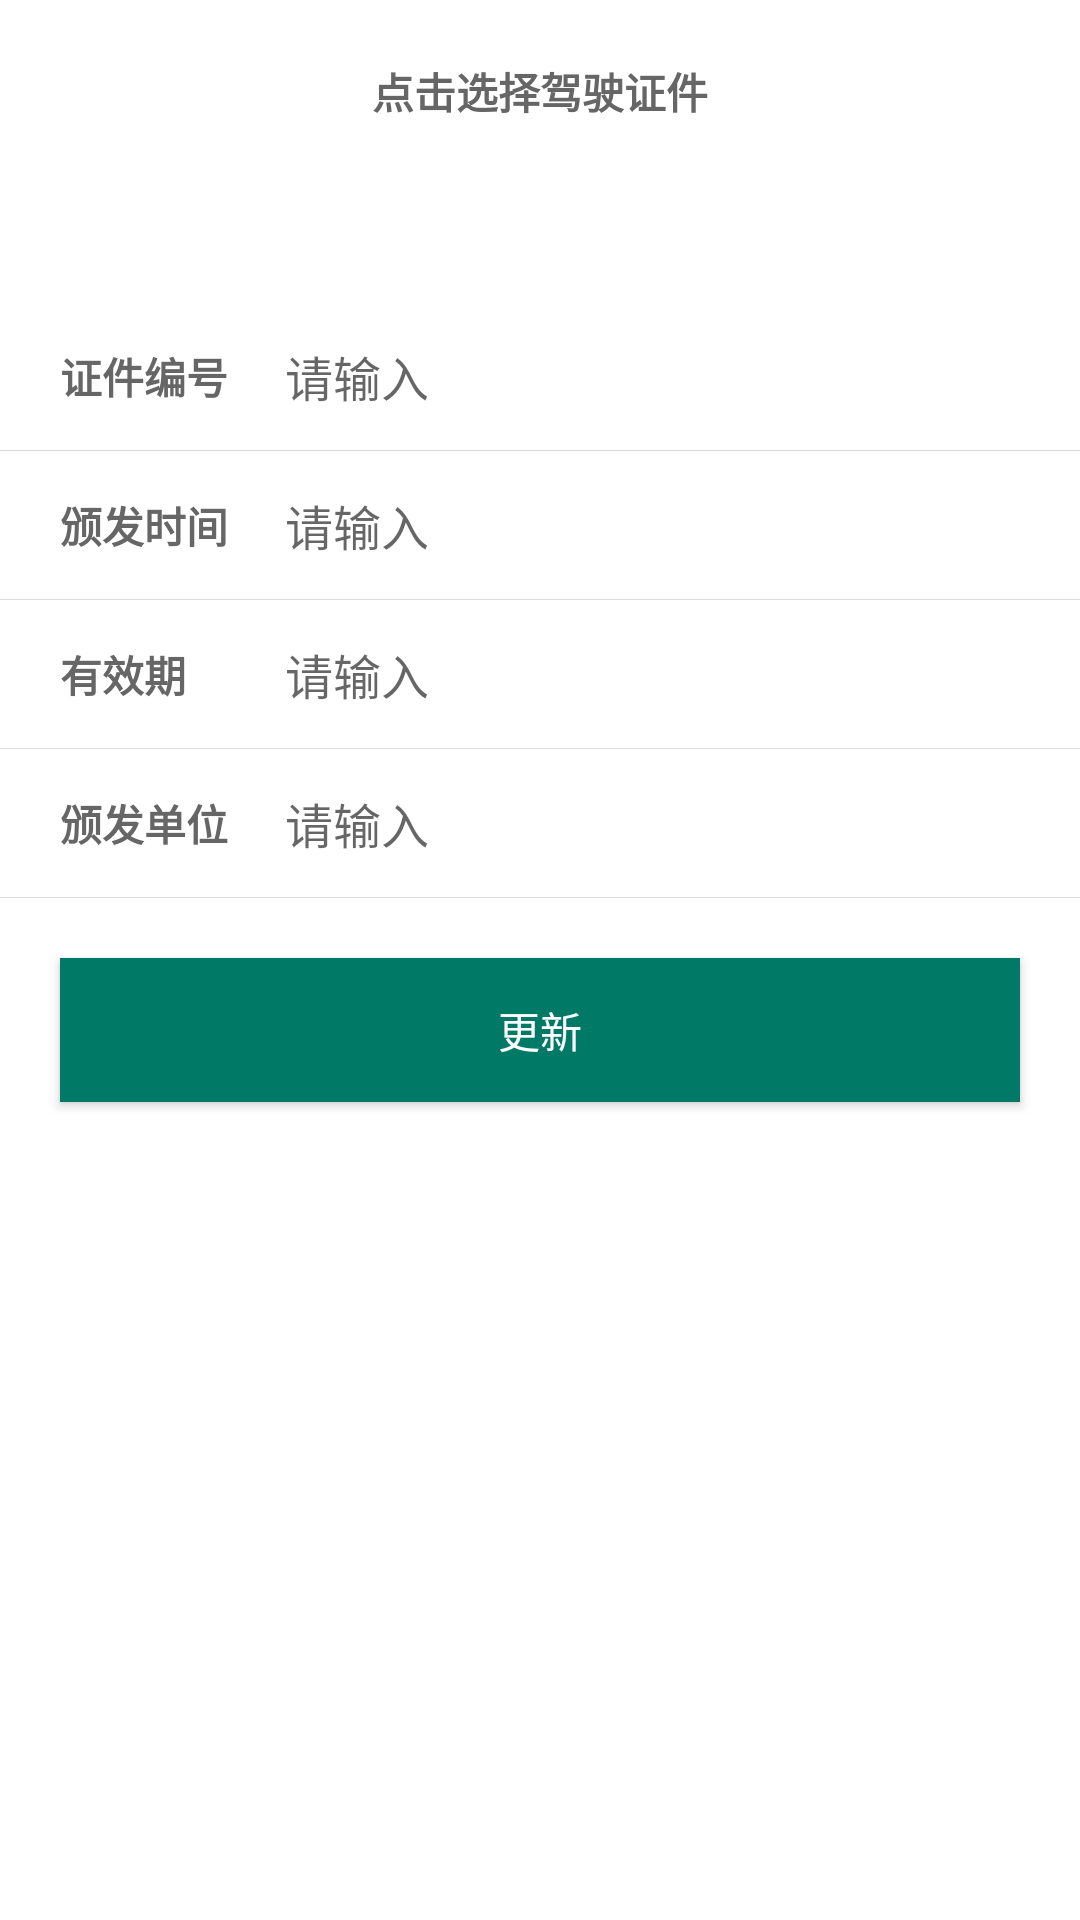

This screen was rendered from an Android layout file. Write that file and the resources it references.
<!-- AndroidManifest.xml: application theme AppTheme -->
<!-- res/layout/activity_driver.xml -->
<?xml version="1.0" encoding="utf-8"?>
<LinearLayout
    xmlns:android="http://schemas.android.com/apk/res/android"
    android:orientation="vertical"
    android:layout_width="match_parent"
    android:layout_height="match_parent">
    <TextView
        android:layout_width="match_parent"
        android:layout_height="wrap_content"
        android:text="点击选择驾驶证件"
        android:gravity="center"
        android:layout_marginTop="20dp"
        android:textColor="@color/base_font_color2"
        android:textStyle="bold" />
    <ImageView
        android:src="@mipmap/icon_card"
        android:id="@+id/photo"
        android:background="@color/white"
        android:layout_margin="30dp"
        android:layout_width="match_parent"
        android:layout_height="wrap_content" />
    <LinearLayout
        android:gravity="center_vertical"
        android:paddingTop="8dp"
        android:paddingBottom="8dp"
        android:paddingLeft="20dp"
        android:paddingRight="20dp"
        android:background="@color/white"
        android:orientation="horizontal"
        android:layout_width="match_parent"
        android:layout_height="wrap_content">

        <TextView
            android:layout_width="60dp"
            android:layout_height="wrap_content"
            android:text="证件编号"
            android:textColor="@color/base_font_color2"
            android:textStyle="bold" />

        <EditText
            android:id="@+id/number"
            android:layout_width="match_parent"
            android:layout_height="wrap_content"
            android:layout_marginLeft="10dp"
            android:background="@drawable/common_noline_edittext"
            android:hint="请输入"
            android:padding="5dp"
            android:singleLine="true"
            android:textSize="16dp" />
    </LinearLayout>
    <View
        android:background="@color/base_line_color"
        android:layout_width="match_parent"
        android:layout_height="1px"/>
    <LinearLayout
        android:gravity="center_vertical"
        android:paddingTop="8dp"
        android:paddingBottom="8dp"
        android:paddingLeft="20dp"
        android:paddingRight="20dp"
        android:background="@color/white"
        android:orientation="horizontal"
        android:layout_width="match_parent"
        android:layout_height="wrap_content">

        <TextView
            android:layout_width="60dp"
            android:layout_height="wrap_content"
            android:text="颁发时间"
            android:textColor="@color/base_font_color2"
            android:textStyle="bold" />

        <EditText
            android:id="@+id/award_time"
            android:layout_width="match_parent"
            android:layout_height="wrap_content"
            android:layout_marginLeft="10dp"
            android:background="@drawable/common_noline_edittext"
            android:hint="请输入"
            android:padding="5dp"
            android:singleLine="true"
            android:textSize="16dp" />
    </LinearLayout>
    <View
        android:background="@color/base_line_color"
        android:layout_width="match_parent"
        android:layout_height="1px"/>
    <LinearLayout
        android:gravity="center_vertical"
        android:paddingTop="8dp"
        android:paddingBottom="8dp"
        android:paddingLeft="20dp"
        android:paddingRight="20dp"
        android:background="@color/white"
        android:orientation="horizontal"
        android:layout_width="match_parent"
        android:layout_height="wrap_content">

        <TextView
            android:layout_width="60dp"
            android:layout_height="wrap_content"
            android:text="有效期"
            android:textColor="@color/base_font_color2"
            android:textStyle="bold" />

        <EditText
            android:id="@+id/validity"
            android:layout_width="match_parent"
            android:layout_height="wrap_content"
            android:layout_marginLeft="10dp"
            android:background="@drawable/common_noline_edittext"
            android:hint="请输入"
            android:padding="5dp"
            android:singleLine="true"
            android:textSize="16dp" />
    </LinearLayout>
    <View
        android:background="@color/base_line_color"
        android:layout_width="match_parent"
        android:layout_height="1px"/>
    <LinearLayout
        android:gravity="center_vertical"
        android:paddingTop="8dp"
        android:paddingBottom="8dp"
        android:paddingLeft="20dp"
        android:paddingRight="20dp"
        android:background="@color/white"
        android:orientation="horizontal"
        android:layout_width="match_parent"
        android:layout_height="wrap_content">

        <TextView
            android:layout_width="60dp"
            android:layout_height="wrap_content"
            android:text="颁发单位"
            android:textColor="@color/base_font_color2"
            android:textStyle="bold" />

        <EditText
            android:id="@+id/awrad_unit"
            android:layout_width="match_parent"
            android:layout_height="wrap_content"
            android:layout_marginLeft="10dp"
            android:background="@drawable/common_noline_edittext"
            android:hint="请输入"
            android:padding="5dp"
            android:singleLine="true"
            android:textSize="16dp" />
    </LinearLayout>
    <View
        android:background="@color/base_line_color"
        android:layout_width="match_parent"
        android:layout_height="1px"/>
    <Button
        android:id="@+id/btn"
        android:text="更新"
        android:layout_margin="20dp"
        android:textColor="@color/white"
        android:background="@drawable/common_base_button"
        android:layout_width="match_parent"
        android:layout_height="wrap_content" />
</LinearLayout>
<!-- resources referenced by this layout -->
<resources>
  <color name="base_font_color2">#666666</color>
  <color name="base_line_color">#dddddd</color>
  <color name="white">#ffffff</color>
  <!-- drawable common_base_button (drawable) -->
  <?xml version="1.0" encoding="utf-8"?>
  <selector xmlns:android="http://schemas.android.com/apk/res/android">
      <item android:state_pressed="true">
          <shape xmlns:android="http://schemas.android.com/apk/res/android">
              <solid android:color="@color/main_color_light" />
              <corners android:topLeftRadius="0dp"
                  android:topRightRadius="0dp"
                  android:bottomRightRadius="0dp"
                  android:bottomLeftRadius="0dp"/>
              
          </shape>
      </item>
      <item android:state_enabled="false">
          <shape xmlns:android="http://schemas.android.com/apk/res/android">
              <solid android:color="@color/main_color_light" />
              <corners android:topLeftRadius="0dp"
                  android:topRightRadius="0dp"
                  android:bottomRightRadius="0dp"
                  android:bottomLeftRadius="0dp"/>
              
          </shape>
      </item>
      <item>
          <shape xmlns:android="http://schemas.android.com/apk/res/android">
              <solid android:color="@color/main_color" />
              <corners android:topLeftRadius="0dp"
                  android:topRightRadius="0dp"
                  android:bottomRightRadius="0dp"
                  android:bottomLeftRadius="0dp"/>
              
          </shape>
      </item>
  </selector>
  <color name="main_color_light">#009979</color>
  <color name="main_color">#007a67</color>
</resources>
